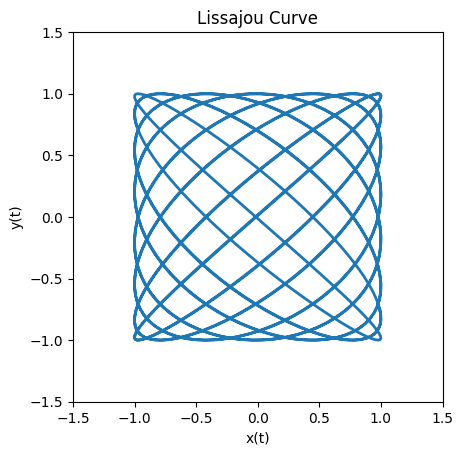

Reproduce this figure in Python.
# @ Author: Hugo The Immortal
# @ Created: 2024-09-05
# @ Modified by: Hugo The Immortal
# @ Last Modified: 2024-09-05
# @ Description: An Animation of Lissajou Curves

import matplotlib.pyplot as plt
from matplotlib.animation import FuncAnimation  
from matplotlib.animation import PillowWriter
import numpy as np

# Amplitudes
A = 1
B = 1

# Angular Frequencies
a = 3
b = 4

# Phase
delta = np.pi / 2

plt.style.use('default')
fig, ax = plt.subplots()
ax.set_aspect('equal', adjustable='box')  
ax.set_xlim(-1.5, 1.5)
ax.set_ylim(-1.5, 1.5)
ax.set_xlabel('x(t)')
ax.set_ylabel('y(t)')
ax.set_title('Lissajou Curve')


line, = ax.plot([], [], lw=2)

def init():
    line.set_data([], [])
    return line,

def update(frame):
    t = np.linspace(-10, 10, num=1000)
    x = A * np.sin(a * t + delta * (t - 0.01 * frame))
    y = B * np.sin(b * t)
    line.set_data(x, y)
    return line,

anim = FuncAnimation(fig, update, frames=200, init_func=init, interval=20, blit=True)
writer = PillowWriter(fps=30, metadata=dict(artist='Hugo'), bitrate=1800)

plt.show()
anim.save("./lissajou.gif", writer=writer)